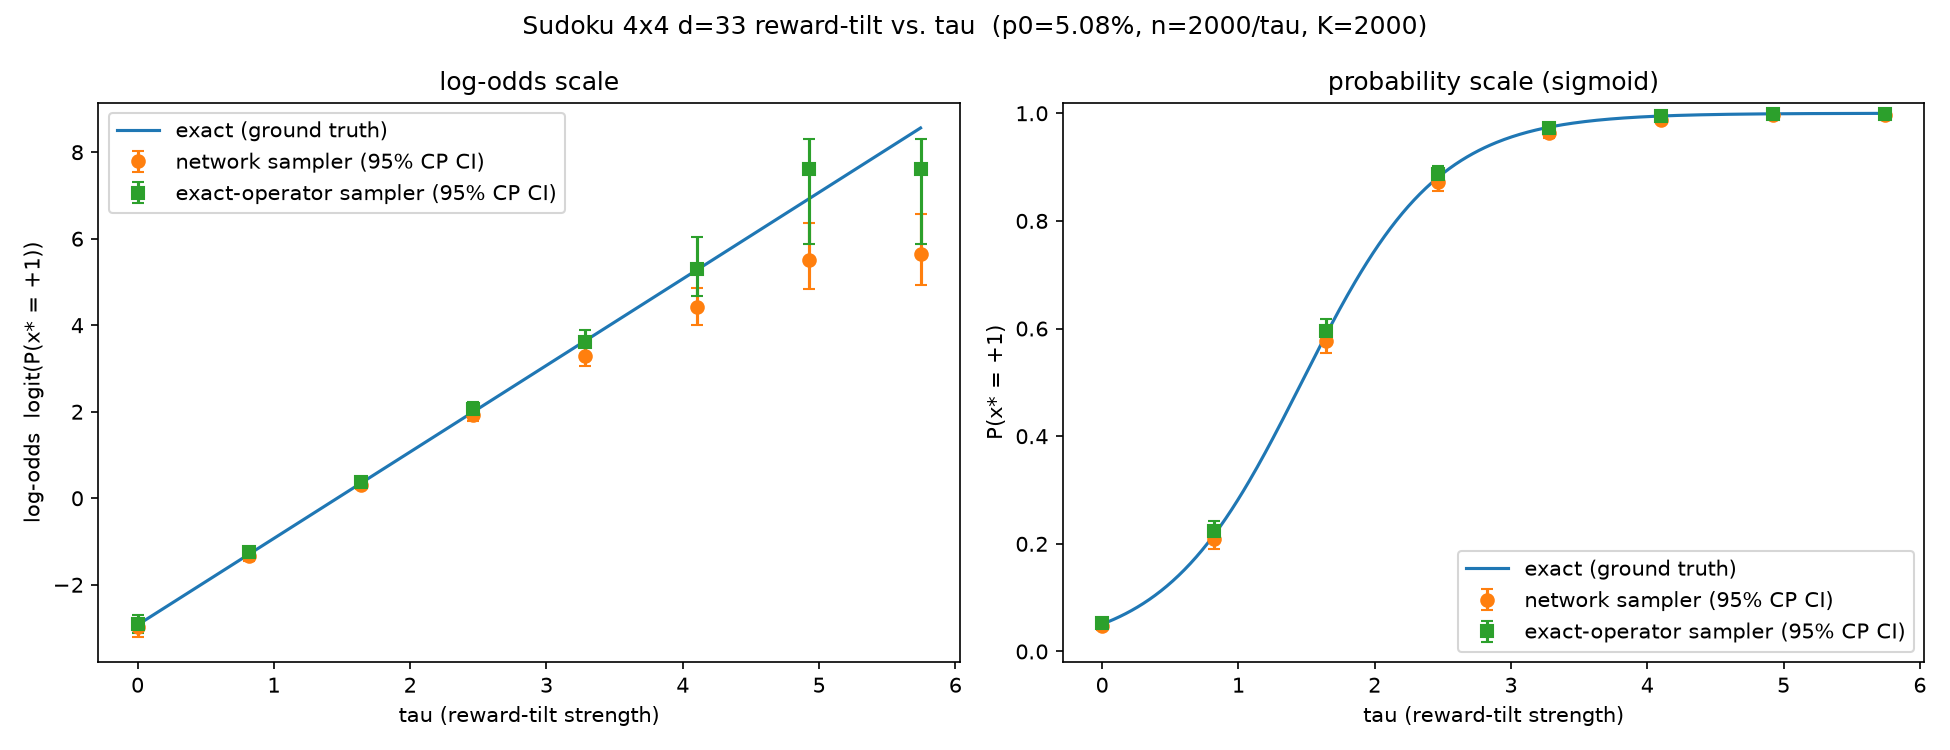

Values plotted in this chart, from the file beside it:
tau, p0, exact_closed_form, model, exact_sampler, model_ci_lo, model_ci_hi, exact_sampler_ci_lo, exact_sampler_ci_hi, logit_exact, logit_model, logit_exact_sampler, logit_model_ci_lo, logit_model_ci_hi, logit_exact_sampler_ci_lo, logit_exact_sampler_ci_hi, logit_theory, n
0.0, 0.05077, 0.05077, 0.048, 0.052, 0.03905, 0.0583, 0.04268, 0.06266, -2.928, -2.987, -2.903, -3.203, -2.782, -3.11, -2.705, -2.928, 2000
0.8207, 0.05077, 0.2163, 0.2085, 0.2235, 0.1909, 0.227, 0.2054, 0.2424, -1.287, -1.334, -1.245, -1.444, -1.225, -1.353, -1.14, -1.287, 2000
1.641, 0.05077, 0.5876, 0.577, 0.5955, 0.555, 0.5988, 0.5736, 0.6171, 0.3542, 0.3105, 0.3867, 0.2209, 0.4004, 0.2966, 0.4773, 0.3542, 2000
2.462, 0.05077, 0.8803, 0.8715, 0.888, 0.856, 0.8859, 0.8734, 0.9015, 1.995, 1.914, 2.07, 1.783, 2.049, 1.931, 2.214, 1.995, 2000
3.283, 0.05077, 0.9743, 0.964, 0.9735, 0.9549, 0.9717, 0.9655, 0.9801, 3.637, 3.288, 3.604, 3.052, 3.537, 3.331, 3.896, 3.637, 2000
4.103, 0.05077, 0.9949, 0.988, 0.995, 0.9822, 0.9923, 0.9908, 0.9976, 5.278, 4.411, 5.293, 4.01, 4.858, 4.682, 6.03, 5.278, 2000
4.924, 0.05077, 0.999, 0.996, 0.9995, 0.9921, 0.9983, 0.9972, 1, 6.919, 5.517, 7.6, 4.837, 6.359, 5.882, 8.294, 6.919, 2000
5.745, 0.05077, 0.9998, 0.9965, 0.9995, 0.9928, 0.9986, 0.9972, 1, 8.561, 5.651, 7.6, 4.927, 6.564, 5.882, 8.294, 8.561, 2000
